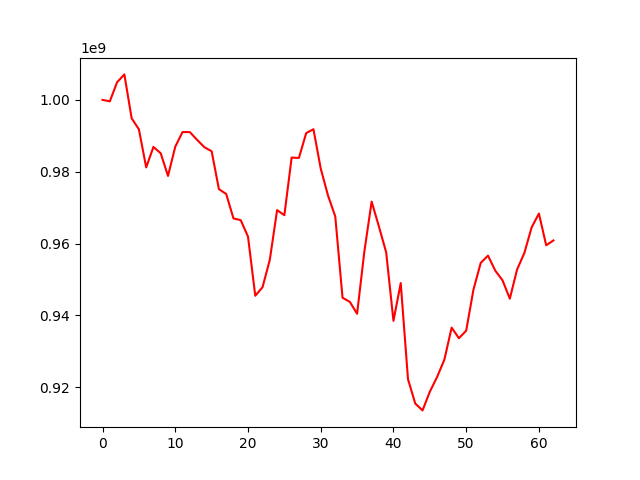

Data behind this chart, as committed beside it:
, 0
0, 1000000000
1, 999594816
2, 1004907851
3, 1007093557
4, 994878730
5, 991798493
6, 981211159
7, 986903498
8, 985125921
9, 978835188
10, 986985004
11, 991056472
12, 991028073
13, 988878715
14, 986832214
15, 985711067
16, 975161184
17, 973814564
18, 967013550
19, 966517768
20, 961947800
21, 945479786
22, 947867868
23, 955498259
24, 969317854
25, 967901736
26, 983940594
27, 983850268
28, 990757342
29, 991830551
30, 980887329
31, 973388660
32, 967559249
33, 944925901
34, 943784410
35, 940468507
36, 957804635
37, 971680977
38, 964770183
39, 957552185
40, 938498639
41, 949008378
42, 922236407
43, 915472444
44, 913570307
45, 918767032
46, 922869128
47, 927685500
48, 936610679
49, 933657925
50, 935760868
51, 947180962
52, 954631526
53, 956644087
54, 952465436
55, 949761233
56, 944666370
57, 952790894
58, 957390574
59, 964509054
... 3 more rows
